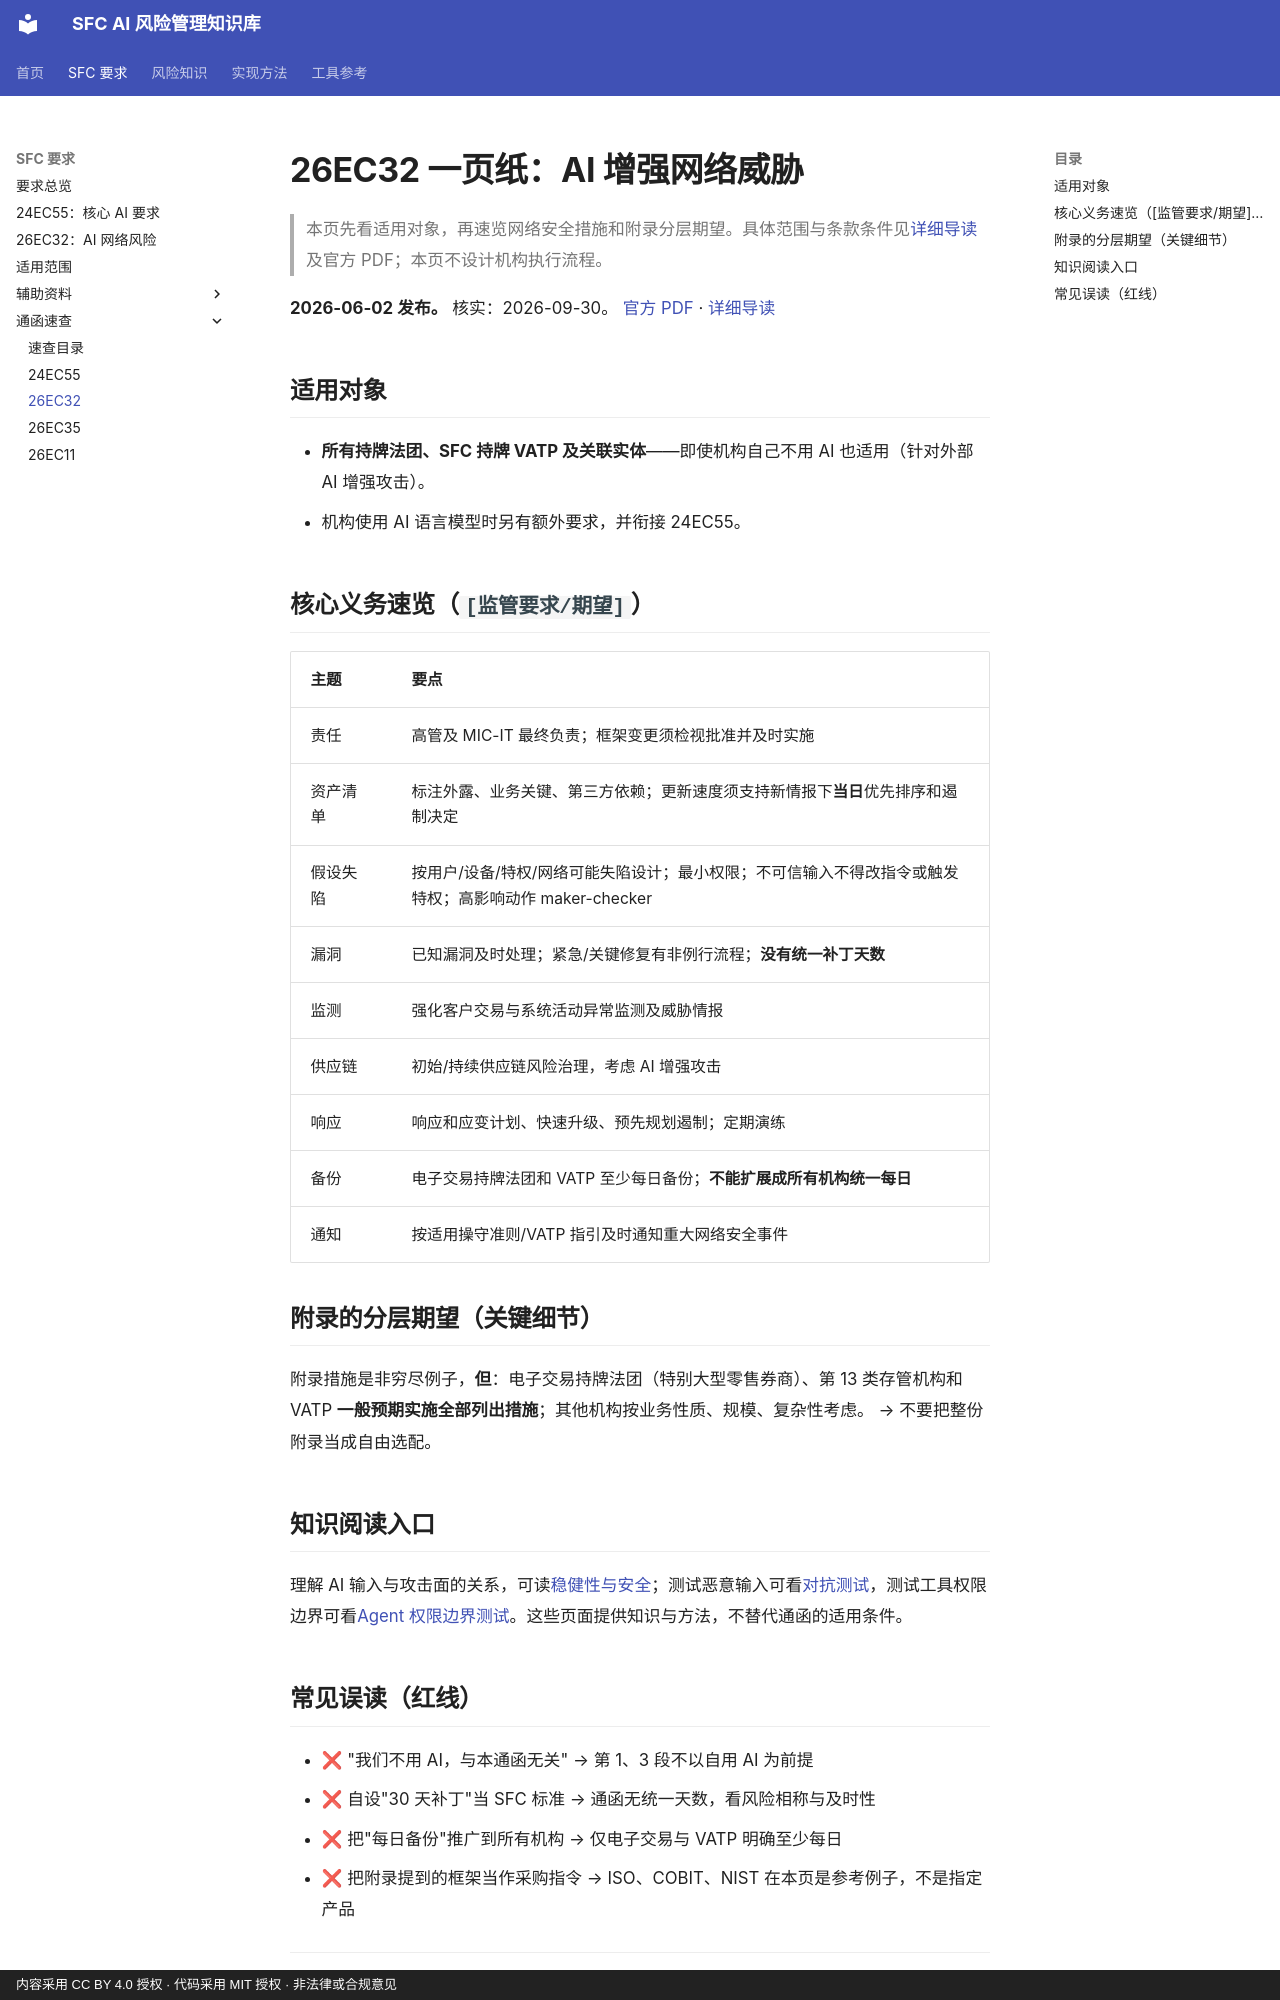

repository: krisjiang-matrix/sfc-ai-risk-management · page: cheatsheets/26EC32/index.html · generator: mkdocs · copyright: 内容采用 CC BY 4.0 授权 · 代码采用 MIT 授权 · 非法律或合规意见

# 26EC32 一页纸：AI 增强网络威胁

> 本页先看适用对象，再速览网络安全措施和附录分层期望。具体范围与条款条件见[详细导读](../regulatory/26EC32.md)及官方 PDF；本页不设计机构执行流程。

**2026-06-02 发布。** 核实：2026-09-30。
[官方 PDF](https://apps.sfc.hk/edistributionWeb/api/circular/openFile?lang=EN&refNo=26EC32) · [详细导读](../regulatory/26EC32.md)

## 适用对象

- **所有持牌法团、SFC 持牌 VATP 及关联实体**——即使机构自己不用 AI 也适用（针对外部 AI 增强攻击）。
- 机构使用 AI 语言模型时另有额外要求，并衔接 24EC55。

## 核心义务速览（`[监管要求/期望]`）

| 主题 | 要点 |
|---|---|
| 责任 | 高管及 MIC-IT 最终负责；框架变更须检视批准并及时实施 |
| 资产清单 | 标注外露、业务关键、第三方依赖；更新速度须支持新情报下**当日**优先排序和遏制决定 |
| 假设失陷 | 按用户/设备/特权/网络可能失陷设计；最小权限；不可信输入不得改指令或触发特权；高影响动作 maker-checker |
| 漏洞 | 已知漏洞及时处理；紧急/关键修复有非例行流程；**没有统一补丁天数** |
| 监测 | 强化客户交易与系统活动异常监测及威胁情报 |
| 供应链 | 初始/持续供应链风险治理，考虑 AI 增强攻击 |
| 响应 | 响应和应变计划、快速升级、预先规划遏制；定期演练 |
| 备份 | 电子交易持牌法团和 VATP 至少每日备份；**不能扩展成所有机构统一每日** |
| 通知 | 按适用操守准则/VATP 指引及时通知重大网络安全事件 |

## 附录的分层期望（关键细节）

附录措施是非穷尽例子，**但**：电子交易持牌法团（特别大型零售券商）、第 13 类存管机构和
VATP **一般预期实施全部列出措施**；其他机构按业务性质、规模、复杂性考虑。
→ 不要把整份附录当成自由选配。

## 知识阅读入口

理解 AI 输入与攻击面的关系，可读[稳健性与安全](../concepts/robustness-and-security.md)；测试恶意输入可看[对抗测试](../methods/adversarial-testing.md)，测试工具权限边界可看[Agent 权限边界测试](../methods/agent-execution-boundary-test.md)。这些页面提供知识与方法，不替代通函的适用条件。
